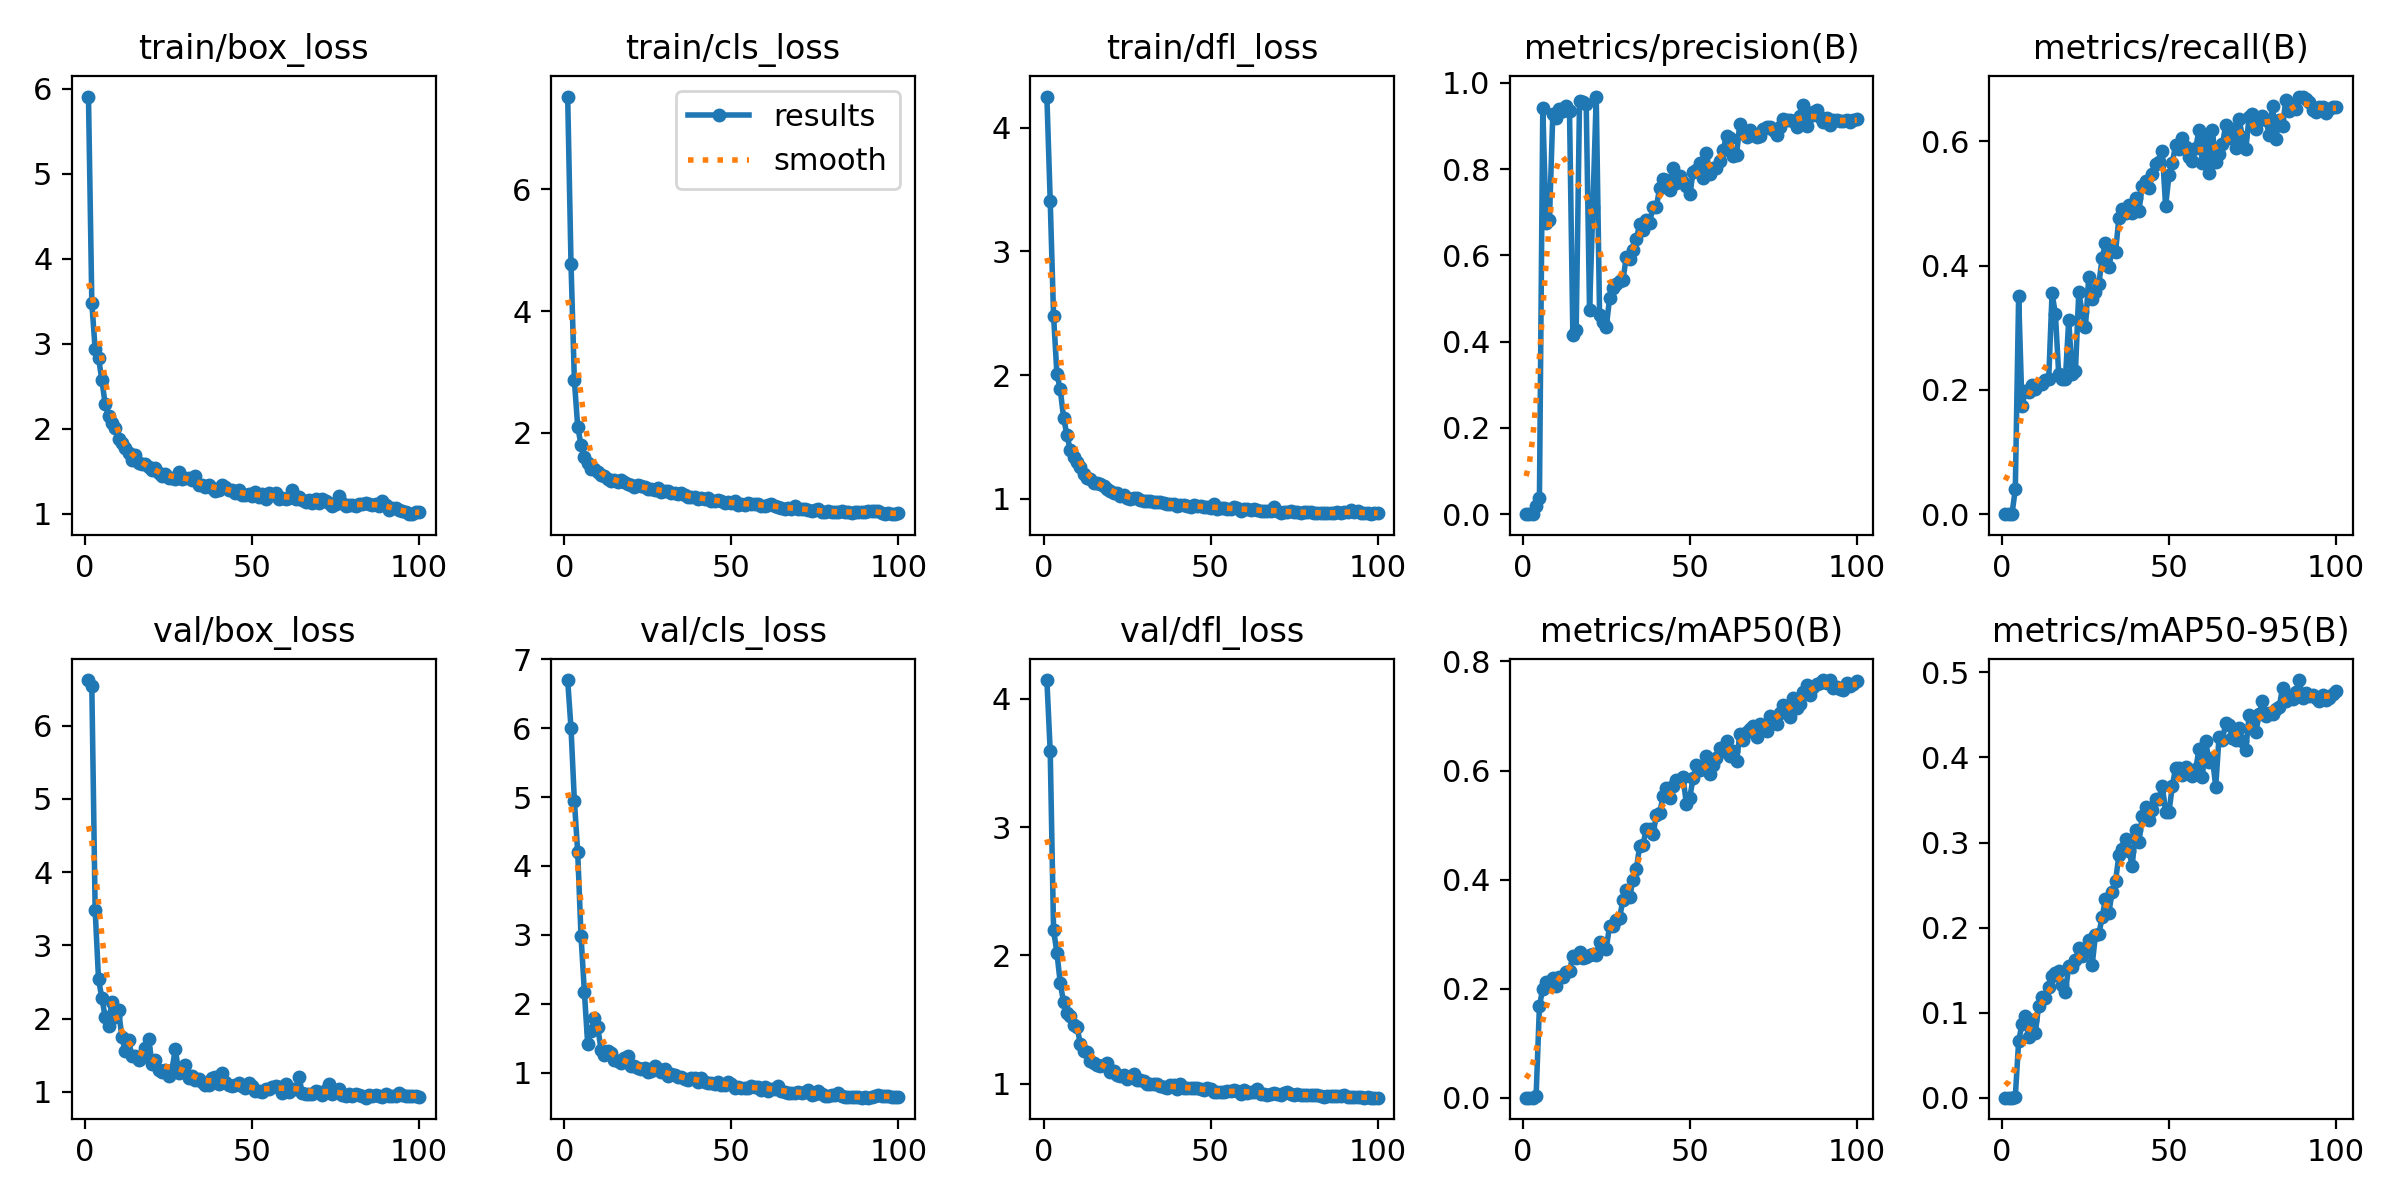

Source data for this figure (header and first rows):
epoch, time, train/box_loss, train/cls_loss, train/dfl_loss, metrics/precision(B), metrics/recall(B), metrics/mAP50(B), metrics/mAP50-95(B), val/box_loss, val/cls_loss, val/dfl_loss, lr/pg0, lr/pg1, lr/pg2
1, 42.41, 5.91, 7.528, 4.253, 0, 0, 0, 0, 6.621, 6.701, 4.147, 0.0003889, 0.0003889, 0.0003889
2, 49.88, 3.483, 4.773, 3.408, 0, 0, 0, 0, 6.539, 5.999, 3.591, 0.0007976, 0.0007976, 0.0007976
3, 57.81, 2.937, 2.862, 2.48, 0, 0, 0, 0, 3.481, 4.951, 2.197, 0.001198, 0.001198, 0.001198
4, 65.77, 2.839, 2.1, 2.009, 0.01863, 0.04009, 0.00307, 0.00116, 2.545, 4.203, 2.021, 0.001213, 0.001213, 0.001213
5, 72.94, 2.577, 1.796, 1.885, 0.03815, 0.3507, 0.1681, 0.06627, 2.281, 2.978, 1.786, 0.0012, 0.0012, 0.0012
6, 80.66, 2.289, 1.593, 1.654, 0.941, 0.1737, 0.1999, 0.0867, 2.026, 2.171, 1.633, 0.001188, 0.001188, 0.001188
7, 87.61, 2.149, 1.501, 1.516, 0.675, 0.1979, 0.2127, 0.09649, 1.905, 1.408, 1.554, 0.001176, 0.001176, 0.001176
8, 95.06, 2.069, 1.403, 1.394, 0.6826, 0.1973, 0.2099, 0.07141, 2.234, 1.609, 1.526, 0.001163, 0.001163, 0.001163
9, 102, 2.011, 1.396, 1.336, 0.9278, 0.2074, 0.2195, 0.09122, 2.024, 1.792, 1.453, 0.001151, 0.001151, 0.001151
10, 109.4, 1.886, 1.345, 1.296, 0.9177, 0.202, 0.2054, 0.07602, 2.12, 1.654, 1.443, 0.001139, 0.001139, 0.001139
11, 117.2, 1.833, 1.309, 1.252, 0.9395, 0.2094, 0.2211, 0.1083, 1.748, 1.333, 1.312, 0.001126, 0.001126, 0.001126
12, 124.7, 1.781, 1.291, 1.201, 0.9343, 0.2092, 0.221, 0.1186, 1.555, 1.251, 1.256, 0.001114, 0.001114, 0.001114
13, 132.6, 1.711, 1.23, 1.169, 0.9467, 0.216, 0.2303, 0.1168, 1.711, 1.31, 1.244, 0.001102, 0.001102, 0.001102
14, 139.6, 1.63, 1.21, 1.16, 0.935, 0.2175, 0.2328, 0.1298, 1.489, 1.284, 1.176, 0.001089, 0.001089, 0.001089
15, 147.3, 1.689, 1.217, 1.129, 0.4163, 0.3554, 0.26, 0.1426, 1.497, 1.186, 1.163, 0.001077, 0.001077, 0.001077
16, 154.3, 1.598, 1.192, 1.127, 0.4281, 0.3226, 0.2569, 0.1464, 1.436, 1.172, 1.143, 0.001064, 0.001064, 0.001064
17, 161.8, 1.587, 1.225, 1.117, 0.9578, 0.2249, 0.2664, 0.1495, 1.471, 1.142, 1.136, 0.001052, 0.001052, 0.001052
18, 168.8, 1.591, 1.184, 1.103, 0.955, 0.2179, 0.2557, 0.1325, 1.598, 1.217, 1.148, 0.00104, 0.00104, 0.00104
19, 176.4, 1.558, 1.155, 1.078, 0.9515, 0.2181, 0.2577, 0.1243, 1.726, 1.234, 1.159, 0.001027, 0.001027, 0.001027
20, 183.8, 1.516, 1.147, 1.064, 0.4744, 0.3124, 0.2609, 0.1546, 1.388, 1.091, 1.089, 0.001015, 0.001015, 0.001015
21, 191.4, 1.544, 1.108, 1.043, 0.7128, 0.2256, 0.2643, 0.1532, 1.434, 1.097, 1.097, 0.001002, 0.001002, 0.001002
22, 199.2, 1.478, 1.14, 1.05, 0.9683, 0.2298, 0.262, 0.1615, 1.302, 1.071, 1.07, 0.0009901, 0.0009901, 0.0009901
23, 206.4, 1.447, 1.119, 1.024, 0.4627, 0.3569, 0.2856, 0.1755, 1.277, 1.058, 1.058, 0.0009778, 0.0009778, 0.0009778
24, 213.9, 1.465, 1.101, 1.026, 0.4459, 0.3256, 0.2747, 0.167, 1.306, 1.06, 1.065, 0.0009654, 0.0009654, 0.0009654
25, 220.9, 1.417, 1.067, 1.008, 0.4329, 0.3016, 0.2736, 0.1745, 1.218, 1.008, 1.038, 0.000953, 0.000953, 0.000953
26, 228.4, 1.423, 1.077, 0.9996, 0.501, 0.382, 0.3152, 0.1852, 1.305, 1.021, 1.048, 0.0009406, 0.0009406, 0.0009406
27, 235.4, 1.407, 1.06, 1.005, 0.5238, 0.3455, 0.315, 0.1556, 1.589, 1.091, 1.078, 0.0009283, 0.0009283, 0.0009283
28, 242.8, 1.489, 1.093, 1.008, 0.5326, 0.3574, 0.325, 0.1914, 1.263, 1.045, 1.029, 0.0009159, 0.0009159, 0.0009159
29, 249.9, 1.415, 1.031, 0.9912, 0.5415, 0.3696, 0.3303, 0.1923, 1.33, 1.007, 1.031, 0.0009035, 0.0009035, 0.0009035
30, 257.8, 1.425, 1.043, 0.9849, 0.5425, 0.4124, 0.3625, 0.212, 1.362, 1.059, 1.018, 0.0008911, 0.0008911, 0.0008911
31, 265.3, 1.418, 1.036, 0.9791, 0.597, 0.4366, 0.3809, 0.2339, 1.194, 0.9531, 0.994, 0.0008787, 0.0008787, 0.0008787
32, 272.8, 1.4, 1.013, 0.9824, 0.5918, 0.3981, 0.3685, 0.2175, 1.216, 0.9731, 1, 0.0008664, 0.0008664, 0.0008664
33, 280.4, 1.447, 1.014, 0.9766, 0.6129, 0.4246, 0.3995, 0.242, 1.168, 0.9591, 0.9953, 0.000854, 0.000854, 0.000854
34, 287.6, 1.343, 0.9944, 0.9759, 0.6374, 0.4212, 0.4192, 0.2543, 1.181, 0.9404, 0.9979, 0.0008416, 0.0008416, 0.0008416
35, 295.3, 1.334, 1.01, 0.9693, 0.6727, 0.4759, 0.4612, 0.2849, 1.131, 0.9406, 0.9795, 0.0008293, 0.0008293, 0.0008293
36, 302.5, 1.315, 0.9706, 0.9634, 0.6599, 0.4905, 0.4634, 0.2925, 1.097, 0.9113, 0.9734, 0.0008169, 0.0008169, 0.0008169
37, 310, 1.345, 0.9448, 0.9545, 0.6824, 0.4841, 0.4935, 0.3039, 1.093, 0.8887, 0.966, 0.0008045, 0.0008045, 0.0008045
38, 317.3, 1.303, 0.9437, 0.9589, 0.6761, 0.4976, 0.4924, 0.2903, 1.185, 0.9165, 0.9871, 0.0007921, 0.0007921, 0.0007921
39, 325, 1.269, 0.9438, 0.9552, 0.7128, 0.4847, 0.483, 0.2728, 1.201, 0.9223, 0.9855, 0.0007797, 0.0007797, 0.0007797
40, 332.7, 1.287, 0.9176, 0.9384, 0.7126, 0.5094, 0.5176, 0.3142, 1.108, 0.8628, 0.9586, 0.0007674, 0.0007674, 0.0007674
41, 340.1, 1.345, 0.9317, 0.9516, 0.7566, 0.4873, 0.522, 0.3003, 1.261, 0.9251, 0.9967, 0.000755, 0.000755, 0.000755
42, 347.9, 1.311, 0.9174, 0.9469, 0.7781, 0.5282, 0.5527, 0.3309, 1.142, 0.8675, 0.966, 0.0007426, 0.0007426, 0.0007426
43, 355, 1.278, 0.919, 0.9438, 0.775, 0.5364, 0.5679, 0.3416, 1.09, 0.8414, 0.9619, 0.0007302, 0.0007302, 0.0007302
44, 362.6, 1.277, 0.8844, 0.9346, 0.7524, 0.5253, 0.5491, 0.3263, 1.082, 0.8534, 0.9644, 0.0007179, 0.0007179, 0.0007179
45, 369.5, 1.247, 0.8807, 0.9448, 0.8028, 0.5476, 0.5725, 0.3387, 1.094, 0.8327, 0.9619, 0.0007055, 0.0007055, 0.0007055
46, 377.2, 1.279, 0.8913, 0.9402, 0.7667, 0.5635, 0.5823, 0.3512, 1.125, 0.8606, 0.9657, 0.0006931, 0.0006931, 0.0006931
47, 384.2, 1.225, 0.8729, 0.941, 0.7847, 0.5663, 0.5821, 0.351, 1.082, 0.826, 0.9545, 0.0006808, 0.0006808, 0.0006808
48, 392, 1.217, 0.847, 0.9294, 0.7696, 0.585, 0.5877, 0.3666, 1.053, 0.8198, 0.9493, 0.0006684, 0.0006684, 0.0006684
49, 399.4, 1.238, 0.8629, 0.9301, 0.7609, 0.4955, 0.5378, 0.3357, 1.116, 0.8658, 0.9683, 0.000656, 0.000656, 0.000656
50, 407.3, 1.216, 0.8414, 0.924, 0.7419, 0.5451, 0.5501, 0.3356, 1.085, 0.8404, 0.9545, 0.0006436, 0.0006436, 0.0006436
51, 415.4, 1.263, 0.8728, 0.9606, 0.7923, 0.5653, 0.5863, 0.3663, 1.011, 0.7816, 0.9379, 0.0006312, 0.0006312, 0.0006312
52, 422.3, 1.194, 0.8081, 0.9174, 0.7989, 0.5945, 0.6097, 0.388, 1.013, 0.7862, 0.9323, 0.0006189, 0.0006189, 0.0006189
53, 430, 1.235, 0.834, 0.9229, 0.8146, 0.5868, 0.6011, 0.3878, 1.005, 0.7807, 0.9321, 0.0006065, 0.0006065, 0.0006065
54, 437, 1.18, 0.8163, 0.922, 0.7791, 0.6049, 0.607, 0.3791, 1.041, 0.7725, 0.9344, 0.0005941, 0.0005941, 0.0005941
55, 444.7, 1.246, 0.8506, 0.9201, 0.8365, 0.5915, 0.626, 0.389, 1.037, 0.7777, 0.9401, 0.0005818, 0.0005818, 0.0005818
56, 451.7, 1.223, 0.824, 0.9153, 0.7883, 0.5748, 0.5942, 0.3838, 1.066, 0.8002, 0.9437, 0.0005694, 0.0005694, 0.0005694
57, 459.5, 1.243, 0.8236, 0.9291, 0.8015, 0.5685, 0.6107, 0.3786, 1.083, 0.7866, 0.9504, 0.000557, 0.000557, 0.000557
58, 467, 1.175, 0.8277, 0.9253, 0.8026, 0.5891, 0.6228, 0.3861, 1.072, 0.7953, 0.9455, 0.0005446, 0.0005446, 0.0005446
59, 474.7, 1.184, 0.7989, 0.903, 0.8178, 0.6181, 0.6411, 0.4101, 0.9808, 0.7475, 0.9226, 0.0005322, 0.0005322, 0.0005322
60, 482.8, 1.179, 0.7863, 0.9172, 0.8442, 0.5651, 0.6361, 0.3775, 1.109, 0.7958, 0.9519, 0.0005199, 0.0005199, 0.0005199
... 40 more rows
